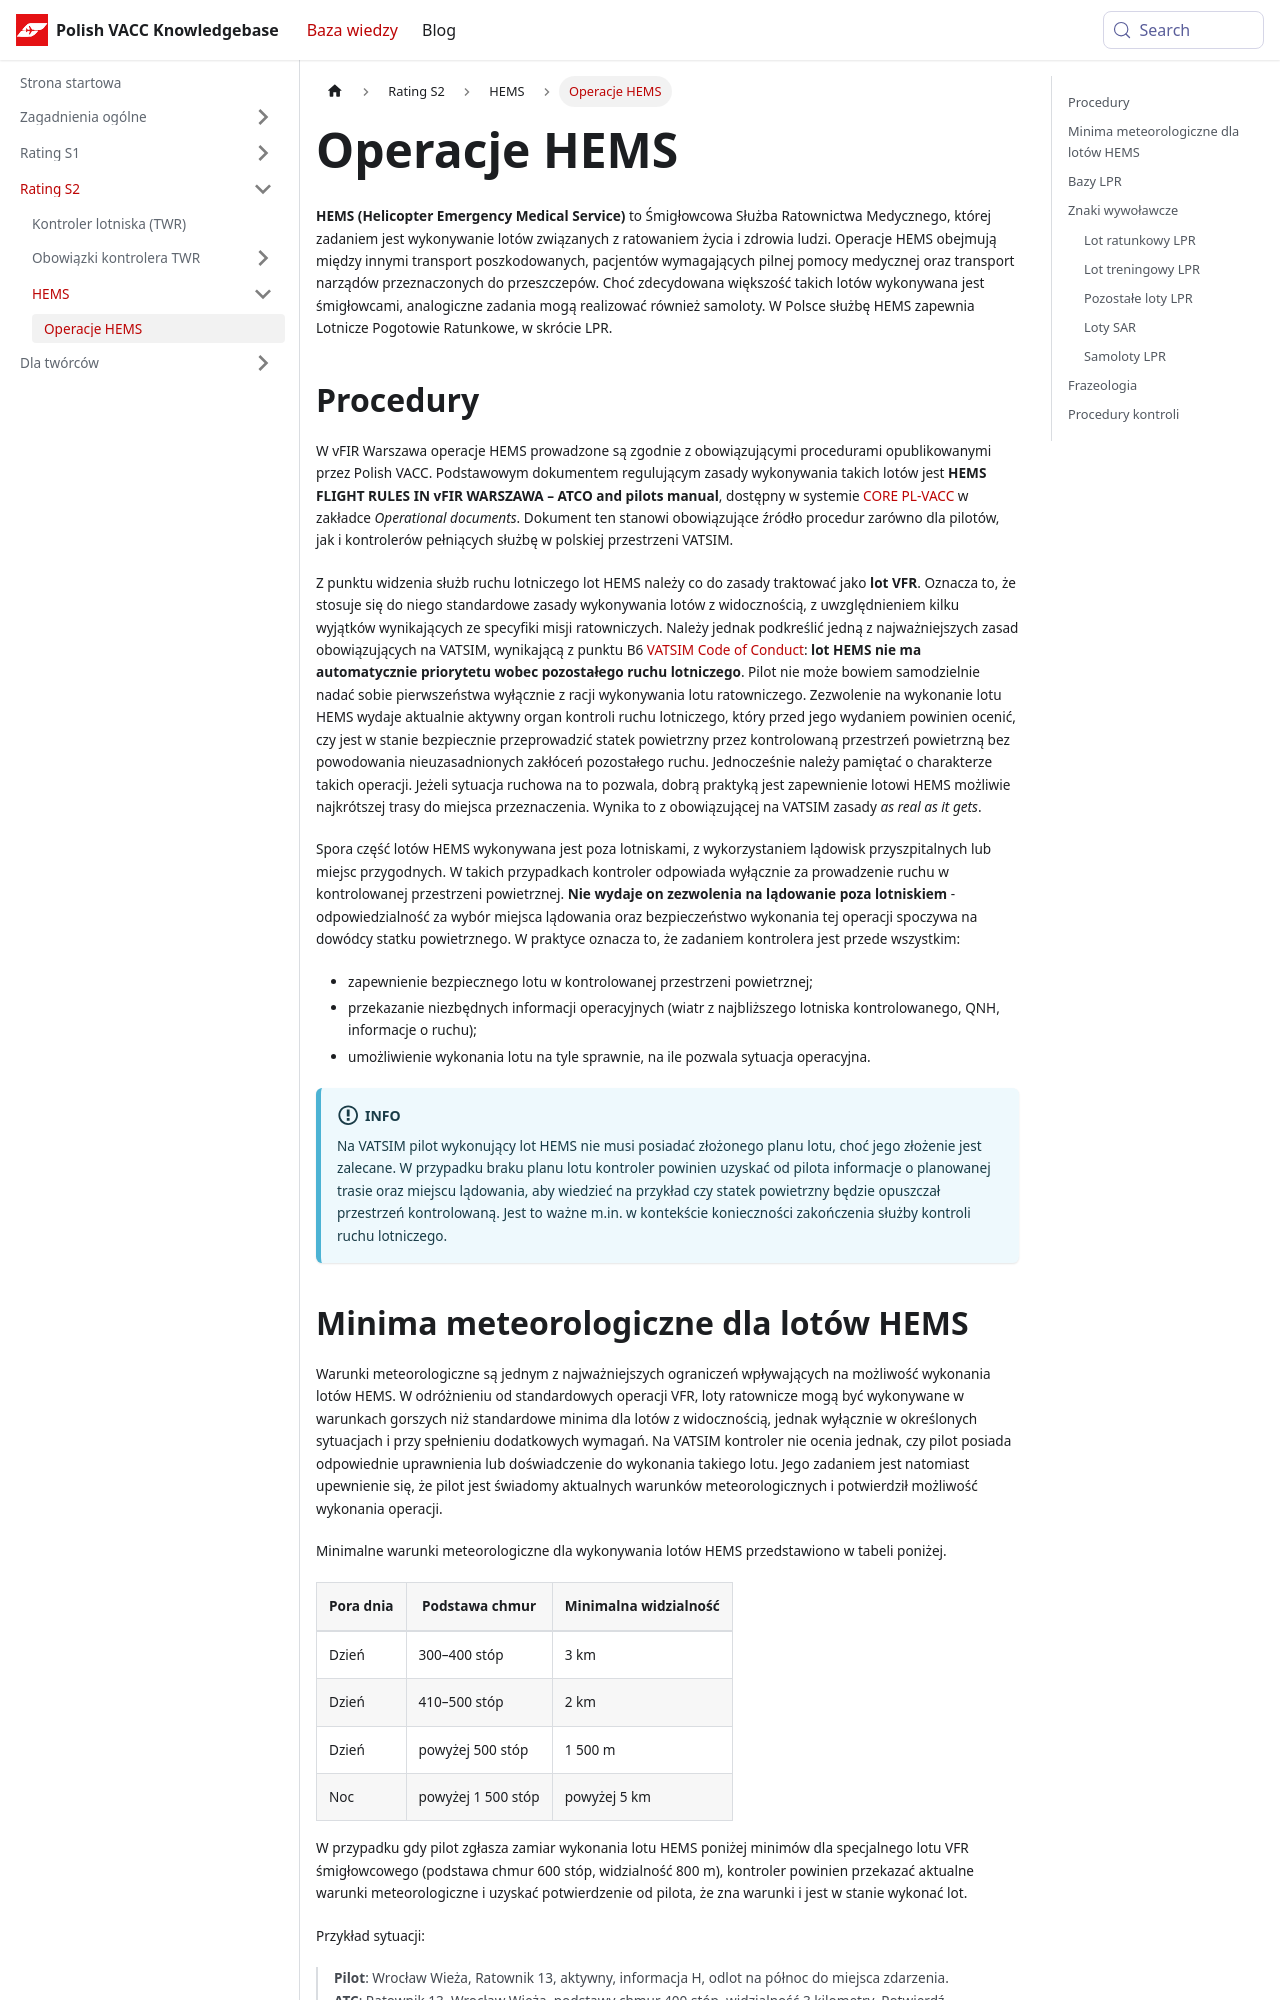

repository: plvacc-atd/wiki · page: s2/hems/hems-ops.html · generator: docusaurus

# Operacje HEMS

**HEMS (Helicopter Emergency Medical Service)** to Śmigłowcowa Służba Ratownictwa Medycznego, której zadaniem jest wykonywanie lotów związanych z ratowaniem życia i zdrowia ludzi. Operacje HEMS obejmują między innymi transport poszkodowanych, pacjentów wymagających pilnej pomocy medycznej oraz transport narządów przeznaczonych do przeszczepów. Choć zdecydowana większość takich lotów wykonywana jest śmigłowcami, analogiczne zadania mogą realizować również samoloty. W Polsce służbę HEMS zapewnia Lotnicze Pogotowie Ratunkowe, w skrócie LPR.

## Procedury

W vFIR Warszawa operacje HEMS prowadzone są zgodnie z obowiązującymi procedurami opublikowanymi przez Polish VACC. Podstawowym dokumentem regulującym zasady wykonywania takich lotów jest **HEMS FLIGHT RULES IN vFIR WARSZAWA – ATCO and pilots manual**, dostępny w systemie [CORE PL-VACC](https://cv.plvacc.pl/documents) w zakładce _Operational documents_. Dokument ten stanowi obowiązujące źródło procedur zarówno dla pilotów, jak i kontrolerów pełniących służbę w polskiej przestrzeni VATSIM.

Z punktu widzenia służb ruchu lotniczego lot HEMS należy co do zasady traktować jako **lot VFR**. Oznacza to, że stosuje się do niego standardowe zasady wykonywania lotów z widocznością, z uwzględnieniem kilku wyjątków wynikających ze specyfiki misji ratowniczych. Należy jednak podkreślić jedną z najważniejszych zasad obowiązujących na VATSIM, wynikającą z punktu B6 [VATSIM Code of Conduct](https://vatsim.net/docs/policy/code-of-conduct): **lot HEMS nie ma automatycznie priorytetu wobec pozostałego ruchu lotniczego**. Pilot nie może bowiem samodzielnie nadać sobie pierwszeństwa wyłącznie z racji wykonywania lotu ratowniczego. Zezwolenie na wykonanie lotu HEMS wydaje aktualnie aktywny organ kontroli ruchu lotniczego, który przed jego wydaniem powinien ocenić, czy jest w stanie bezpiecznie przeprowadzić statek powietrzny przez kontrolowaną przestrzeń powietrzną bez powodowania nieuzasadnionych zakłóceń pozostałego ruchu. Jednocześnie należy pamiętać o charakterze takich operacji. Jeżeli sytuacja ruchowa na to pozwala, dobrą praktyką jest zapewnienie lotowi HEMS możliwie najkrótszej trasy do miejsca przeznaczenia. Wynika to z obowiązującej na VATSIM zasady _as real as it gets_.

Spora część lotów HEMS wykonywana jest poza lotniskami, z wykorzystaniem lądowisk przyszpitalnych lub miejsc przygodnych. W takich przypadkach kontroler odpowiada wyłącznie za prowadzenie ruchu w kontrolowanej przestrzeni powietrznej. **Nie wydaje on zezwolenia na lądowanie poza lotniskiem** - odpowiedzialność za wybór miejsca lądowania oraz bezpieczeństwo wykonania tej operacji spoczywa na dowódcy statku powietrznego. W praktyce oznacza to, że zadaniem kontrolera jest przede wszystkim:

- zapewnienie bezpiecznego lotu w kontrolowanej przestrzeni powietrznej;
- przekazanie niezbędnych informacji operacyjnych (wiatr z najbliższego lotniska kontrolowanego, QNH, informacje o ruchu);
- umożliwienie wykonania lotu na tyle sprawnie, na ile pozwala sytuacja operacyjna.

:::info
Na VATSIM pilot wykonujący lot HEMS nie musi posiadać złożonego planu lotu, choć jego złożenie jest zalecane. W przypadku braku planu lotu kontroler powinien uzyskać od pilota informacje o planowanej trasie oraz miejscu lądowania, aby wiedzieć na przykład czy statek powietrzny będzie opuszczał przestrzeń kontrolowaną. Jest to ważne m.in. w kontekście konieczności zakończenia służby kontroli ruchu lotniczego.
:::
